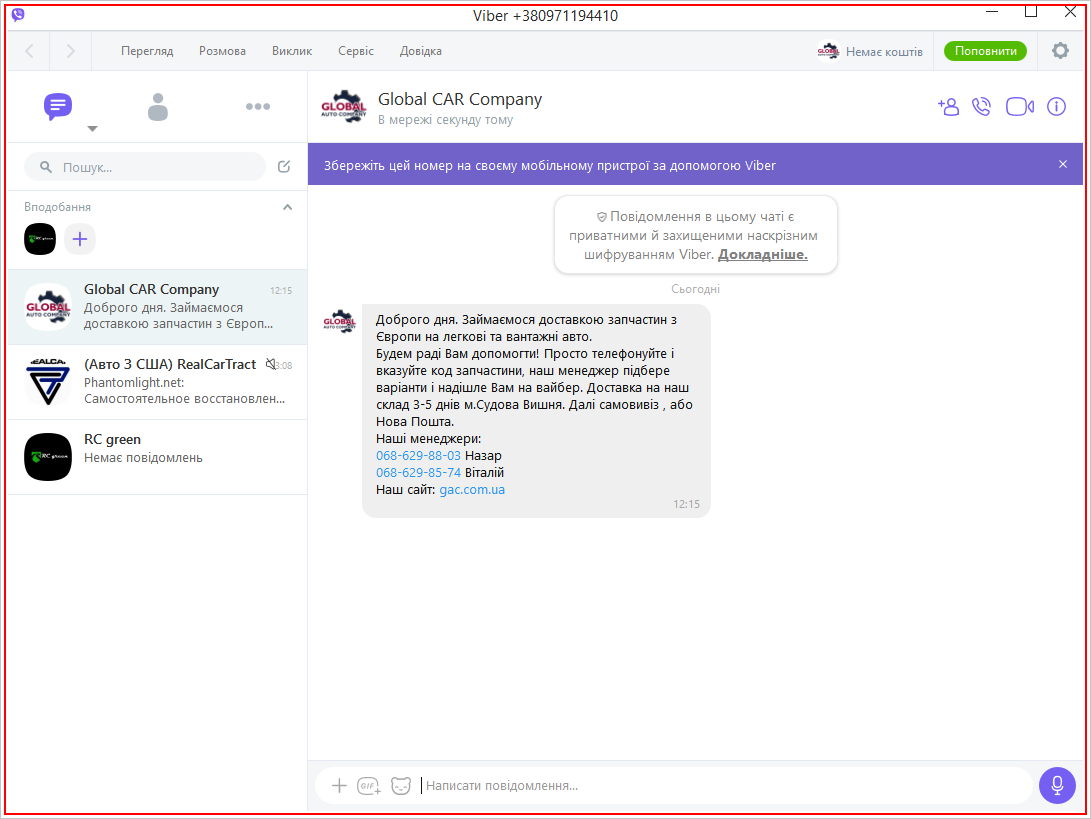
Workflow: Main

Step 1: click on the element in window 'Viber [number redacted]' (viber.exe)

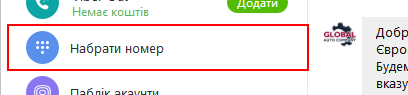
Step 2: click on the push button 'Набрати номер' in window 'Viber [number redacted]' (viber.exe)

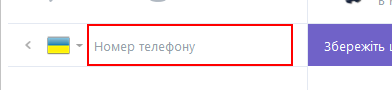
Step 3: type "rowitem.ToString()" into the editable text in window 'Viber [number redacted]' (viber.exe)

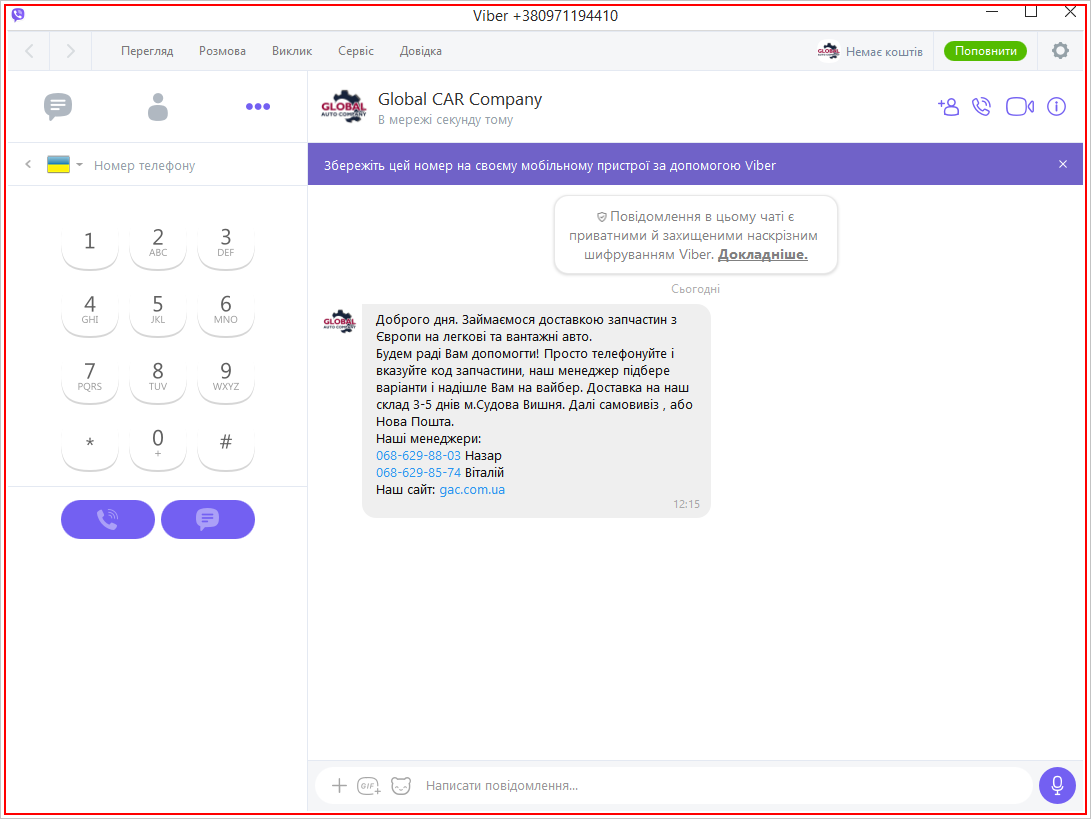
Step 4: click on the element in window 'Viber [number redacted]' (viber.exe)

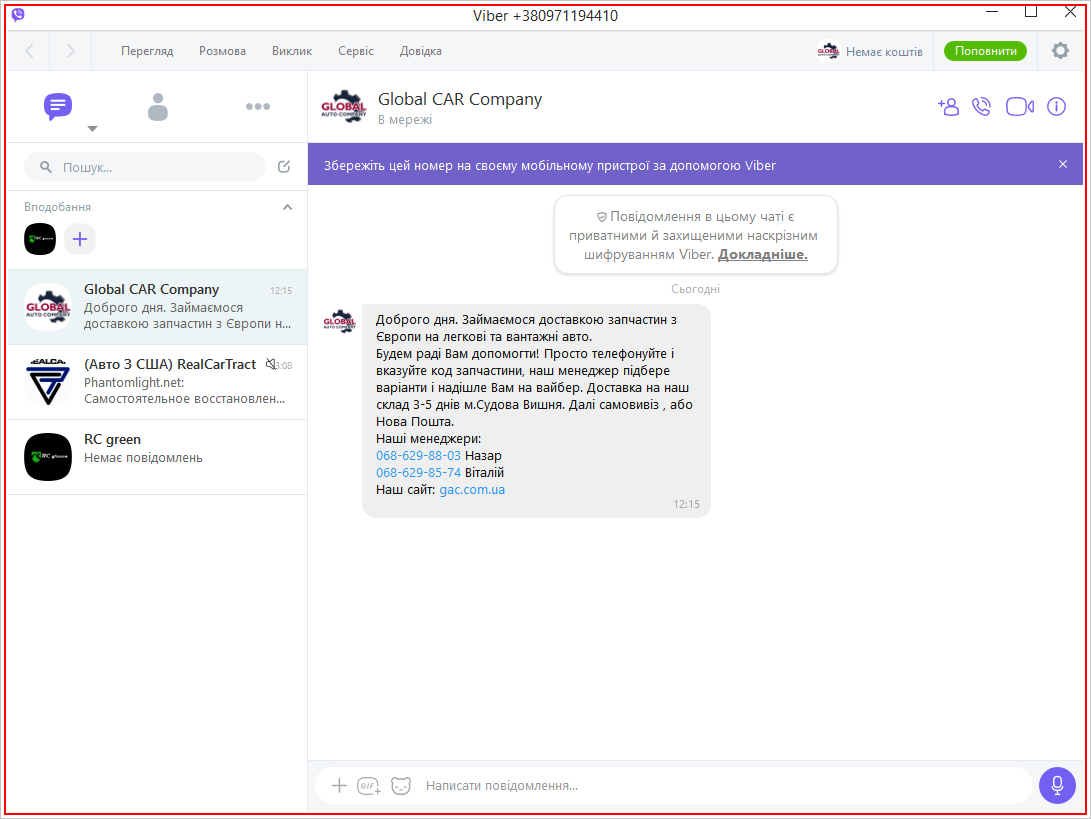
Step 5 [then]: click on the element in window 'Viber [number redacted]' (viber.exe)

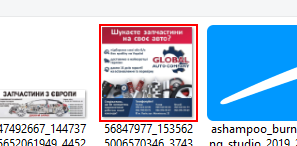
Step 6: click on 'graphic  BaselineImage' in window 'Надіслати файл' (viber.exe)

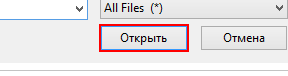
Step 7: click in window 'Надіслати файл' (viber.exe)

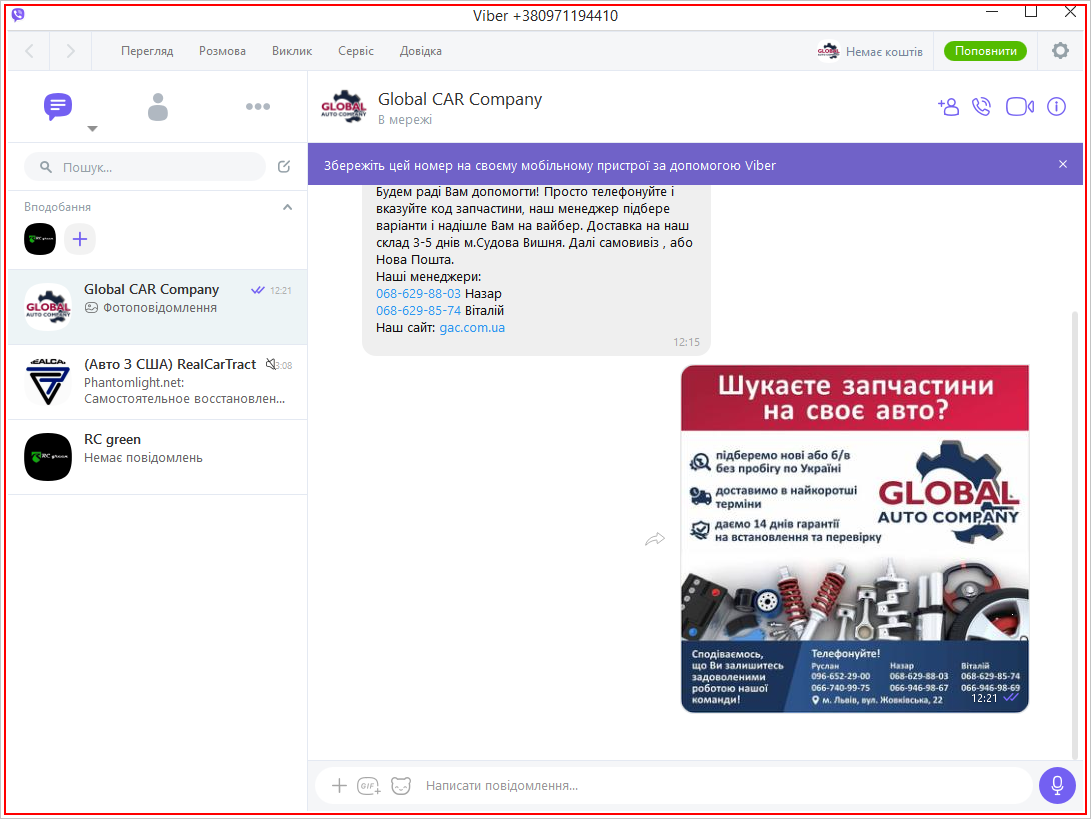
Step 8: type a value into the element in window 'Viber [number redacted]' (viber.exe)

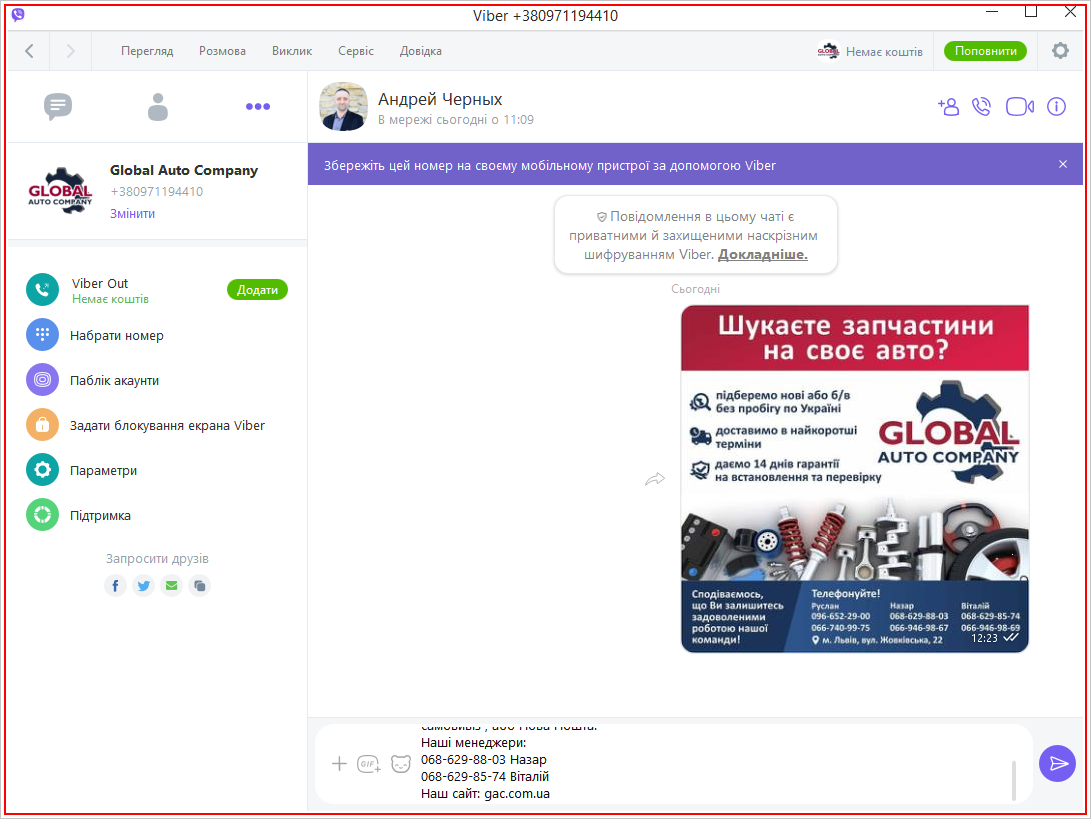
Step 9 [then]: click on the element in window 'Viber [number redacted]' (viber.exe)

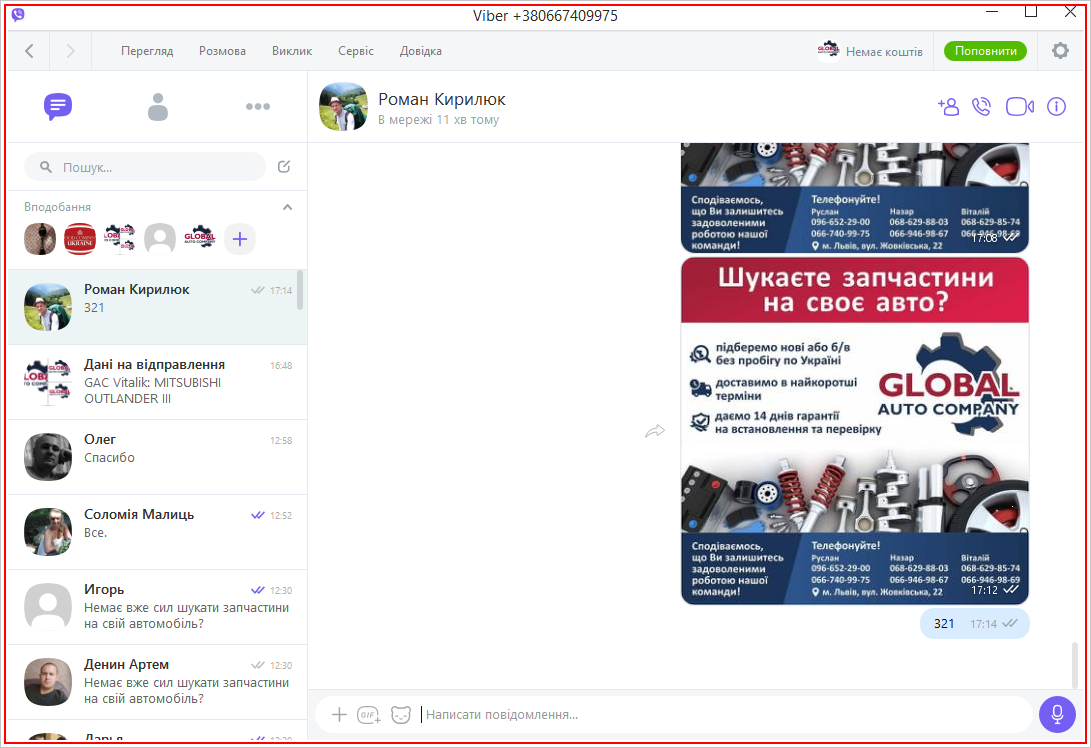
Step 10: click on the element in window 'Viber [number redacted]' (viber.exe)

Step 11: click on 'graphic  BaselineImage' in window 'Надіслати файл' (viber.exe) (same screen as step 6)

Step 12: click in window 'Надіслати файл' (viber.exe) (same screen as step 7)